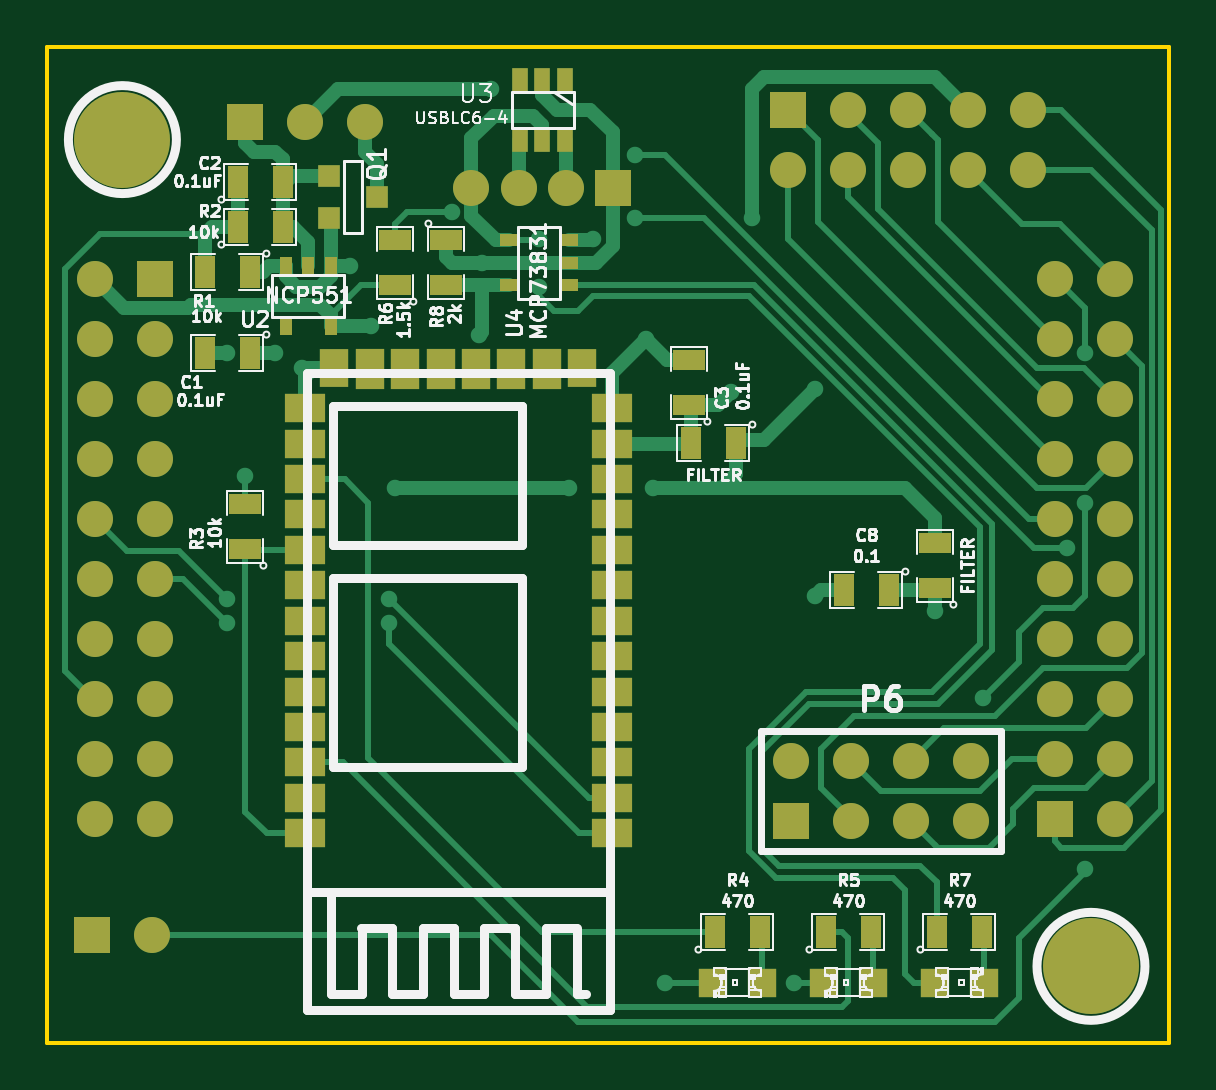
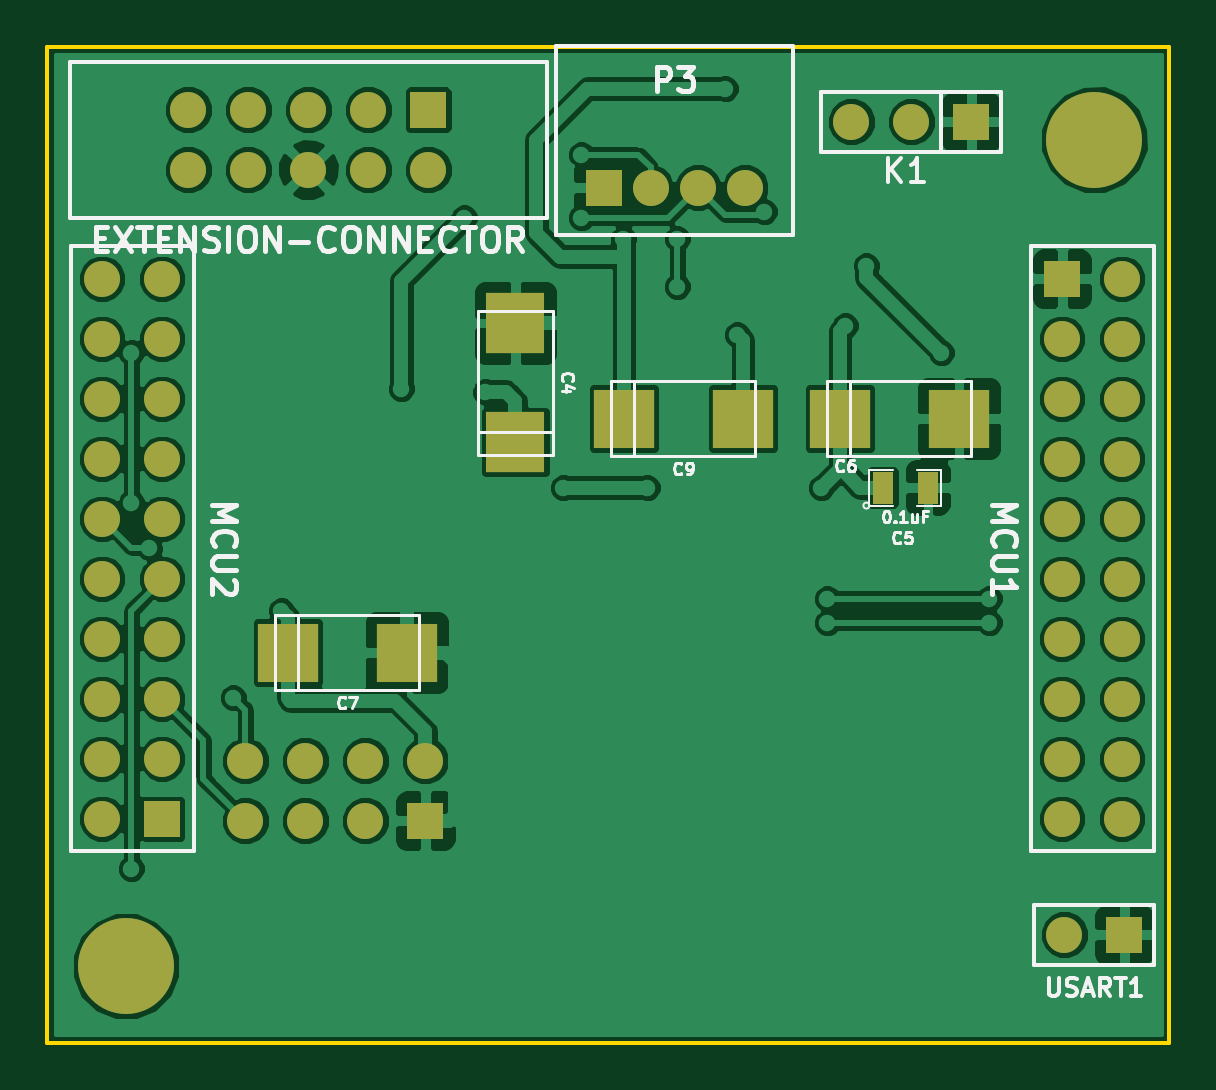
Circuit board: 7 layer files. Board 47.5 x 42.2 mm.
- bottom_copper: bluetooth-bridge-B_Cu.gbl (79526 bytes)
- bottom_mask: bluetooth-bridge-B_Mask.gbs (1941 bytes)
- bottom_silk: bluetooth-bridge-B_SilkS.gbo (12024 bytes)
- outline: bluetooth-bridge-Edge_Cuts.gbr (391 bytes)
- top_copper: bluetooth-bridge-F_Cu.gtl (14031 bytes)
- top_mask: bluetooth-bridge-F_Mask.gts (3587 bytes)
- top_silk: bluetooth-bridge-F_SilkS.gto (34388 bytes)

=== bottom_copper: bluetooth-bridge-B_Cu.gbl (79526 bytes, source omitted) ===
=== bottom_mask: bluetooth-bridge-B_Mask.gbs ===
G04 (created by PCBNEW (2013-may-18)-stable) date Вт 16 фев 2016 22:09:58*
%MOIN*%
G04 Gerber Fmt 3.4, Leading zero omitted, Abs format*
%FSLAX34Y34*%
G01*
G70*
G90*
G04 APERTURE LIST*
%ADD10C,0.00590551*%
%ADD11R,0.035X0.055*%
%ADD12R,0.06X0.06*%
%ADD13C,0.06*%
%ADD14R,0.1004X0.0984*%
%ADD15R,0.0984X0.1004*%
%ADD16C,0.16*%
G04 APERTURE END LIST*
G54D10*
G54D11*
X29275Y-22250D03*
X28525Y-22250D03*
G54D12*
X36900Y-27800D03*
G54D13*
X36900Y-26800D03*
X37900Y-27800D03*
X37900Y-26800D03*
X38900Y-27800D03*
X38900Y-26800D03*
X39900Y-27800D03*
X39900Y-26800D03*
G54D12*
X27800Y-16150D03*
G54D13*
X28800Y-16150D03*
X29800Y-16150D03*
G54D12*
X25250Y-29700D03*
G54D13*
X26250Y-29700D03*
G54D12*
X41287Y-27767D03*
G54D13*
X42287Y-27767D03*
X41287Y-26767D03*
X42287Y-26767D03*
X41287Y-25767D03*
X42287Y-25767D03*
X41287Y-24767D03*
X42287Y-24767D03*
X41287Y-23767D03*
X42287Y-23767D03*
X41287Y-22767D03*
X42287Y-22767D03*
X41287Y-21767D03*
X42287Y-21767D03*
X41287Y-20767D03*
X42287Y-20767D03*
X41287Y-19767D03*
X42287Y-19767D03*
X41287Y-18767D03*
X42287Y-18767D03*
G54D12*
X26287Y-18767D03*
G54D13*
X25287Y-18767D03*
X26287Y-19767D03*
X25287Y-19767D03*
X26287Y-20767D03*
X25287Y-20767D03*
X26287Y-21767D03*
X25287Y-21767D03*
X26287Y-22767D03*
X25287Y-22767D03*
X26287Y-23767D03*
X25287Y-23767D03*
X26287Y-24767D03*
X25287Y-24767D03*
X26287Y-25767D03*
X25287Y-25767D03*
X26287Y-26767D03*
X25287Y-26767D03*
X26287Y-27767D03*
X25287Y-27767D03*
G54D12*
X33931Y-17250D03*
G54D13*
X33143Y-17250D03*
X32356Y-17250D03*
X31568Y-17250D03*
G54D14*
X39194Y-25000D03*
X37206Y-25000D03*
G54D15*
X35400Y-21494D03*
X35400Y-19506D03*
G54D14*
X33594Y-21100D03*
X31606Y-21100D03*
X29994Y-21100D03*
X28006Y-21100D03*
G54D12*
X36850Y-15950D03*
G54D13*
X36850Y-16950D03*
X37850Y-15950D03*
X37850Y-16950D03*
X38850Y-15950D03*
X38850Y-16950D03*
X39850Y-15950D03*
X39850Y-16950D03*
X40850Y-15950D03*
X40850Y-16950D03*
G54D16*
X25750Y-16450D03*
X41893Y-30229D03*
M02*

=== bottom_silk: bluetooth-bridge-B_SilkS.gbo (12024 bytes, source omitted) ===
=== outline: bluetooth-bridge-Edge_Cuts.gbr ===
G04 (created by PCBNEW (2013-may-18)-stable) date Вт 16 фев 2016 22:09:58*
%MOIN*%
G04 Gerber Fmt 3.4, Leading zero omitted, Abs format*
%FSLAX34Y34*%
G01*
G70*
G90*
G04 APERTURE LIST*
%ADD10C,0.00590551*%
G04 APERTURE END LIST*
G54D10*
X24500Y-31500D02*
X24500Y-14900D01*
X43200Y-31500D02*
X24500Y-31500D01*
X43200Y-14900D02*
X43200Y-31500D01*
X24500Y-14900D02*
X43200Y-14900D01*
M02*

=== top_copper: bluetooth-bridge-F_Cu.gtl (14031 bytes, source omitted) ===
=== top_mask: bluetooth-bridge-F_Mask.gts ===
G04 (created by PCBNEW (2013-may-18)-stable) date Вт 16 фев 2016 22:09:58*
%MOIN*%
G04 Gerber Fmt 3.4, Leading zero omitted, Abs format*
%FSLAX34Y34*%
G01*
G70*
G90*
G04 APERTURE LIST*
%ADD10C,0.00590551*%
%ADD11R,0.036X0.036*%
%ADD12R,0.0276X0.0394*%
%ADD13R,0.02X0.03*%
%ADD14R,0.03X0.02*%
%ADD15R,0.035X0.055*%
%ADD16R,0.055X0.035*%
%ADD17R,0.06X0.06*%
%ADD18C,0.06*%
%ADD19R,0.0472X0.0472*%
%ADD20R,0.0669X0.0472*%
%ADD21R,0.0472X0.0629*%
%ADD22R,0.0472X0.0669*%
%ADD23C,0.16*%
G04 APERTURE END LIST*
G54D10*
G54D11*
X29200Y-17750D03*
X29200Y-17050D03*
X30000Y-17400D03*
G54D12*
X33125Y-16450D03*
X32750Y-16450D03*
X32375Y-16450D03*
X32375Y-15450D03*
X32750Y-15450D03*
X33125Y-15450D03*
G54D13*
X29225Y-18550D03*
X28475Y-18550D03*
X29225Y-19550D03*
X28850Y-18550D03*
X28475Y-19550D03*
G54D14*
X33200Y-18875D03*
X33200Y-18125D03*
X32200Y-18875D03*
X33200Y-18500D03*
X32200Y-18125D03*
G54D15*
X39325Y-29650D03*
X40075Y-29650D03*
G54D16*
X39300Y-23925D03*
X39300Y-23175D03*
G54D15*
X38525Y-23950D03*
X37775Y-23950D03*
X35975Y-21500D03*
X35225Y-21500D03*
G54D16*
X27800Y-23275D03*
X27800Y-22525D03*
X35200Y-20875D03*
X35200Y-20125D03*
X30300Y-18875D03*
X30300Y-18125D03*
G54D15*
X37475Y-29650D03*
X38225Y-29650D03*
G54D16*
X31150Y-18125D03*
X31150Y-18875D03*
G54D15*
X35625Y-29650D03*
X36375Y-29650D03*
X27675Y-17150D03*
X28425Y-17150D03*
X27675Y-17900D03*
X28425Y-17900D03*
X27875Y-18650D03*
X27125Y-18650D03*
X27875Y-20000D03*
X27125Y-20000D03*
G54D17*
X36900Y-27800D03*
G54D18*
X36900Y-26800D03*
X37900Y-27800D03*
X37900Y-26800D03*
X38900Y-27800D03*
X38900Y-26800D03*
X39900Y-27800D03*
X39900Y-26800D03*
G54D17*
X27800Y-16150D03*
G54D18*
X28800Y-16150D03*
X29800Y-16150D03*
G54D17*
X25250Y-29700D03*
G54D18*
X26250Y-29700D03*
G54D17*
X41287Y-27767D03*
G54D18*
X42287Y-27767D03*
X41287Y-26767D03*
X42287Y-26767D03*
X41287Y-25767D03*
X42287Y-25767D03*
X41287Y-24767D03*
X42287Y-24767D03*
X41287Y-23767D03*
X42287Y-23767D03*
X41287Y-22767D03*
X42287Y-22767D03*
X41287Y-21767D03*
X42287Y-21767D03*
X41287Y-20767D03*
X42287Y-20767D03*
X41287Y-19767D03*
X42287Y-19767D03*
X41287Y-18767D03*
X42287Y-18767D03*
G54D17*
X26287Y-18767D03*
G54D18*
X25287Y-18767D03*
X26287Y-19767D03*
X25287Y-19767D03*
X26287Y-20767D03*
X25287Y-20767D03*
X26287Y-21767D03*
X25287Y-21767D03*
X26287Y-22767D03*
X25287Y-22767D03*
X26287Y-23767D03*
X25287Y-23767D03*
X26287Y-24767D03*
X25287Y-24767D03*
X26287Y-25767D03*
X25287Y-25767D03*
X26287Y-26767D03*
X25287Y-26767D03*
X26287Y-27767D03*
X25287Y-27767D03*
G54D17*
X33931Y-17250D03*
G54D18*
X33143Y-17250D03*
X32356Y-17250D03*
X31568Y-17250D03*
G54D19*
X38263Y-30500D03*
X37437Y-30500D03*
X36413Y-30500D03*
X35587Y-30500D03*
X39287Y-30500D03*
X40113Y-30500D03*
G54D20*
X33909Y-22107D03*
X33909Y-21516D03*
X33909Y-20926D03*
X33909Y-22697D03*
X33909Y-23288D03*
X33909Y-23878D03*
X33909Y-24469D03*
X33909Y-25059D03*
X33909Y-25650D03*
X33909Y-26241D03*
X33909Y-26831D03*
X33909Y-27422D03*
X33909Y-28012D03*
G54D21*
X33417Y-20258D03*
G54D22*
X32825Y-20276D03*
X32235Y-20276D03*
X31645Y-20276D03*
X31055Y-20276D03*
X30465Y-20276D03*
X29875Y-20276D03*
G54D21*
X29285Y-20257D03*
G54D20*
X28791Y-20926D03*
X28791Y-21516D03*
X28791Y-22108D03*
X28791Y-22697D03*
X28791Y-23288D03*
X28791Y-23878D03*
X28791Y-24469D03*
X28791Y-25059D03*
X28791Y-25650D03*
X28791Y-26241D03*
X28791Y-26831D03*
X28791Y-27422D03*
X28791Y-28012D03*
G54D17*
X36850Y-15950D03*
G54D18*
X36850Y-16950D03*
X37850Y-15950D03*
X37850Y-16950D03*
X38850Y-15950D03*
X38850Y-16950D03*
X39850Y-15950D03*
X39850Y-16950D03*
X40850Y-15950D03*
X40850Y-16950D03*
G54D23*
X25750Y-16450D03*
X41893Y-30229D03*
M02*

=== top_silk: bluetooth-bridge-F_SilkS.gto (34388 bytes, source omitted) ===
